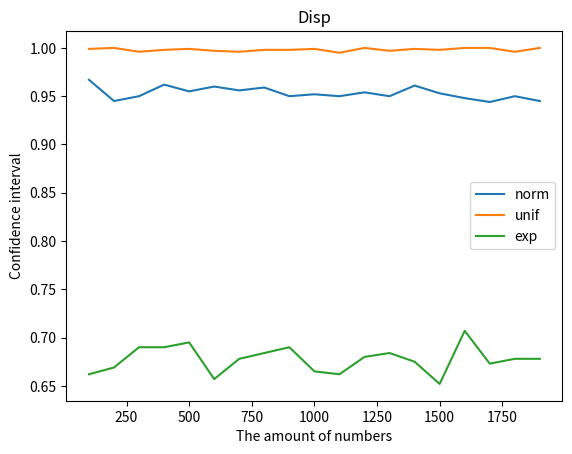

This figure's Python source:
import math
import numpy as np
from scipy.stats import t, norm, chi2
from matplotlib import pyplot as plt

def dataGeneration(m):
    genData = np.zeros([3, m])
    genData[0, :] = np.random.normal(0, 1, m)
    genData[1, :] = np.random.uniform(-math.sqrt(3), math.sqrt(3), m)
    genData[2, :] = np.random.exponential(1, m)
    return genData

def plotRes(n, arr, ttl):
    plt.plot(n, arr[:, 0], n, arr[:, 1], n, arr[:, 2])
    plt.title(ttl)
    plt.xlabel("The amount of numbers")
    plt.ylabel("Confidence interval")
    plt.legend(["norm", "unif", "exp"])
    plt.show()

def stIntMean(arr, P):
    mean = np.mean(arr)
    sd = np.std(arr)
    tSt = t.ppf(0.5 * (1 + P), np.size(arr) - 1)
    return [mean - (sd / math.sqrt(np.size(arr))) * tSt, mean + (sd / math.sqrt(np.size(arr))) * tSt]

def horaIntMean(arr, P):
    mean = np.mean(arr)
    minV = min(arr)
    maxV = max(arr)
    k = math.sqrt(-(math.log((1 - P) / 2) / (2 * np.size(arr)))) - 1 / (6 * np.size(arr))
    return [mean - (maxV - minV) * k, mean + (maxV - minV) * k]

def confIntMean(arr, P, m, iSt, iHora):
    [lSt, rSt] = stIntMean(arr, P)
    [lHora, rHora] = horaIntMean(arr, P)
    if ((m >= lSt) and (m <= rSt)):
        iSt += 1
    if ((m >= lHora) and (m <= rHora)):
        iHora += 1
    return [iSt, iHora]

def intForMean(n, P, r):
    l = np.size(n)
    resSt = np.zeros([l, 3])
    resHora = np.zeros([l, 3])
    for i in range(l):
        for j in range(r):
            data = dataGeneration(n[i])
            [resSt[i, 0], resHora[i, 0]] = confIntMean(data[0, :], P, 0, resSt[i, 0], resHora[i, 0])
            [resSt[i, 1], resHora[i, 1]] = confIntMean(data[1, :], P, 0, resSt[i, 1], resHora[i, 1])
            [resSt[i, 2], resHora[i, 2]] = confIntMean(data[2, :], P, 1, resSt[i, 2], resHora[i, 2])
        resSt[i, :] /= r
        resHora[i, :] /= r
    plotRes(n, resSt, "Mean (Student)")

def confIntMed(arr, P, m, count):
    koefN = norm.ppf(0.5 * (1 + P), 0, 1)
    amount = np.size(arr)
    l = math.floor(amount / 2 - 0.5 * math.sqrt(amount) * koefN)
    r = math.ceil(amount / 2 + 0.5 * math.sqrt(amount) * koefN)
    if ((m >= arr[l]) and (m <= arr[r])):
        count += 1
    return count

def intForMed(n, P, r):
    l = np.size(n)
    res = np.zeros([l, 3])
    for i in range(l):
        for j in range(r):
            data = dataGeneration(n[i])
            res[i, 0] = confIntMed(data[0, :], P, 0, res[i, 0])
            res[i, 1] = confIntMed(data[1, :], P, 0, res[i, 1])
            res[i, 2] = confIntMed(data[2, :], P, 1, res[i, 2])
        res[i, :] /= r
    plotRes(n, res, "Median")

def confIntDisp(arr, P, d, count):
    amount = np.size(arr)
    koef1 = chi2.ppf(0.5 * (1 + P), amount - 1)
    koef2 = chi2.ppf(0.5 * (1 - P), amount - 1)
    l = (np.var(arr) * (amount - 1)) / koef1
    r = (np.var(arr) * (amount - 1)) / koef2
    if ((d >= l) and (d <= r)):
        count += 1
    return count

def intForDisp(n, P, r):
    l = np.size(n)
    res = np.zeros([l, 3])
    for i in range(l):
        for j in range(r):
            data = dataGeneration(n[i])
            res[i, 0] = confIntDisp(data[0, :], P, 1, res[i, 0])
            res[i, 1] = confIntDisp(data[1, :], P, 1, res[i, 1])
            res[i, 2] = confIntDisp(data[2, :], P, 1, res[i, 2])
        res[i, :] /= r
    plotRes(n, res, "Disp")

n = range(100, 2000, 100)
P = 0.95
r = 1000
prmtr = 3
if (prmtr == 1):
    intForMean(n, P, r)
elif (prmtr == 2):
    intForMed(n, P, r)
elif (prmtr == 3):
    intForDisp(n, P, r)